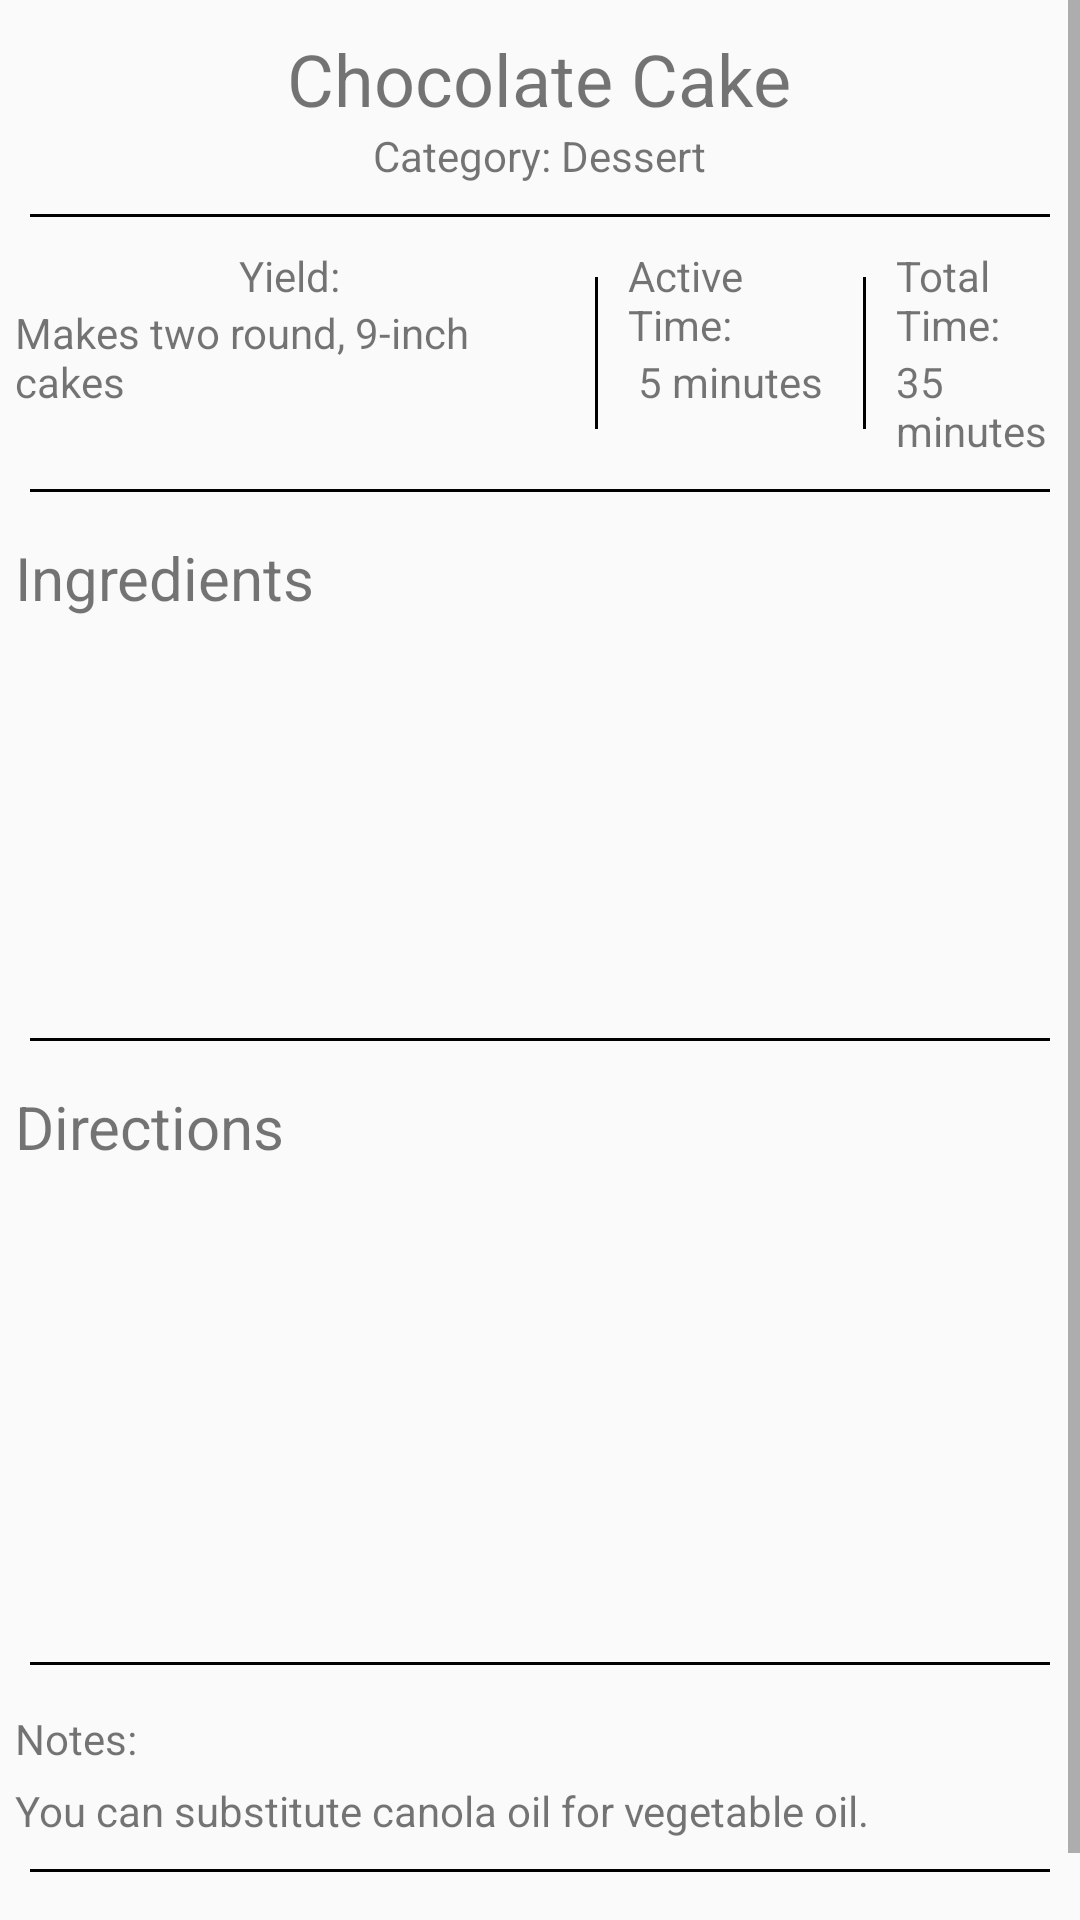

Reconstruct the res/layout file that produces this screen, plus the resources it refers to.
<!-- AndroidManifest.xml: application theme AppTheme -->
<!-- res/layout/activity_display.xml -->
<?xml version="1.0" encoding="utf-8"?>
<ScrollView
    xmlns:android="http://schemas.android.com/apk/res/android"
    android:layout_width="match_parent"
    android:layout_height="match_parent"
    >

    <LinearLayout
        xmlns:android="http://schemas.android.com/apk/res/android"
        android:orientation="vertical"
        android:layout_width="match_parent"
        android:layout_height="wrap_content">

        <TextView
            android:layout_width="wrap_content"
            android:layout_height="wrap_content"
            android:text="Chocolate Cake"
            android:textSize="24sp"
            android:layout_gravity="center_horizontal"
            android:paddingTop="10dp"/>
        <TextView
            android:layout_width="wrap_content"
            android:layout_height="wrap_content"
            android:text="Category: Dessert"
            android:layout_gravity="center_horizontal"/>

        <View
            android:layout_width="match_parent"
            android:layout_height="1dp"
            android:background="@android:color/black"
            android:layout_margin="10dp">
        </View>

        <LinearLayout
            android:orientation="horizontal"
            android:layout_width="wrap_content"
            android:layout_height="wrap_content">

            <LinearLayout
                android:layout_marginLeft="5dp"
                android:orientation="vertical"
                android:layout_width="0dp"
                android:layout_weight="1"
                android:layout_height="wrap_content">
                <TextView
                    android:text="Yield:"
                    android:layout_width="wrap_content"
                    android:layout_height="wrap_content"
                    android:layout_gravity="center"/>

                <TextView
                    android:text="Makes two round, 9-inch cakes"
                    android:layout_width="wrap_content"
                    android:layout_height="wrap_content"
                    android:layout_gravity="center"/>

            </LinearLayout>
            <View
                android:layout_width="1dp"
                android:layout_height="match_parent"
                android:background="@android:color/black"
                android:layout_margin="10dp">
            </View>

            <LinearLayout
                android:orientation="vertical"
                android:layout_width="0dp"
                android:layout_weight="1"
                android:layout_height="wrap_content">
                <TextView
                    android:text="Active Time:"
                    android:layout_width="wrap_content"
                    android:layout_height="wrap_content"
                    android:layout_gravity="center"/>

                <TextView
                    android:text="5 minutes"
                    android:layout_width="wrap_content"
                    android:layout_height="wrap_content"
                    android:layout_gravity="center"/>
            </LinearLayout>

            <View
                android:layout_width="1dp"
                android:layout_height="match_parent"
                android:background="@android:color/black"
                android:layout_margin="10dp">
            </View>

            <LinearLayout
                android:orientation="vertical"
                android:layout_width="0dp"
                android:layout_weight="1"
                android:layout_height="wrap_content">
                <TextView
                    android:text="Total Time:"
                    android:layout_width="wrap_content"
                    android:layout_height="wrap_content"
                    android:layout_gravity="center"/>

                <TextView
                    android:text="35 minutes"
                    android:layout_width="wrap_content"
                    android:layout_height="wrap_content"
                    android:layout_gravity="center"/>
            </LinearLayout>

        </LinearLayout>
        <View
            android:layout_width="match_parent"
            android:layout_height="1dp"
            android:background="@android:color/black"
            android:layout_margin="10dp">
        </View>

        <TextView
            android:id="@+id/ingredients_line"
            android:layout_width="wrap_content"
            android:layout_height="wrap_content"
            android:text="Ingredients"
            android:textSize="20sp"
            android:layout_margin="5dp"/>
        <ListView
            android:id="@+id/display_ingredients"
            android:layout_width="match_parent"
            android:layout_height="125dp"
           >
        </ListView>
        <View
            android:layout_width="match_parent"
            android:layout_height="1dp"
            android:background="@android:color/black"
            android:layout_margin="10dp">
        </View>
        <TextView
            android:layout_width="wrap_content"
            android:layout_height="wrap_content"
            android:text="Directions"
            android:textSize="20dp"
            android:layout_margin="5dp"/>
        <ListView
            android:id="@+id/display_directions"
            android:layout_width="match_parent"
            android:layout_height="150dp">
        </ListView>
        <View
            android:layout_width="match_parent"
            android:layout_height="1dp"
            android:background="@android:color/black"
            android:layout_margin="10dp">
        </View>

        <TextView
            android:text="Notes:"
            android:layout_width="wrap_content"
            android:layout_height="wrap_content"
            android:layout_margin="5dp"/>
        <TextView
            android:text="You can substitute canola oil for vegetable oil."
            android:layout_width="wrap_content"
            android:layout_height="wrap_content"
            android:layout_marginLeft="5dp"/>
        <View
            android:layout_width="match_parent"
            android:layout_height="1dp"
            android:background="@android:color/black"
            android:layout_margin="10dp">
        </View>
        <TextView
            android:layout_width="wrap_content"
            android:layout_height="wrap_content"
            android:text="Tags: dessert, chocolate, cake"
            android:layout_margin="5dp"/>
    </LinearLayout>

</ScrollView>
<!-- resources referenced by this layout -->
<resources>
  <style name="AppTheme" parent="Theme.AppCompat.Light.DarkActionBar">
          
          <item name="colorPrimary">@color/colorPrimary</item>
          <item name="colorPrimaryDark">@color/colorPrimaryDark</item>
          <item name="colorAccent">@color/colorAccent</item>
      </style>
  <color name="colorPrimary">#3F51B5</color>
  <color name="colorPrimaryDark">#303F9F</color>
  <color name="colorAccent">#FF4081</color>
</resources>
